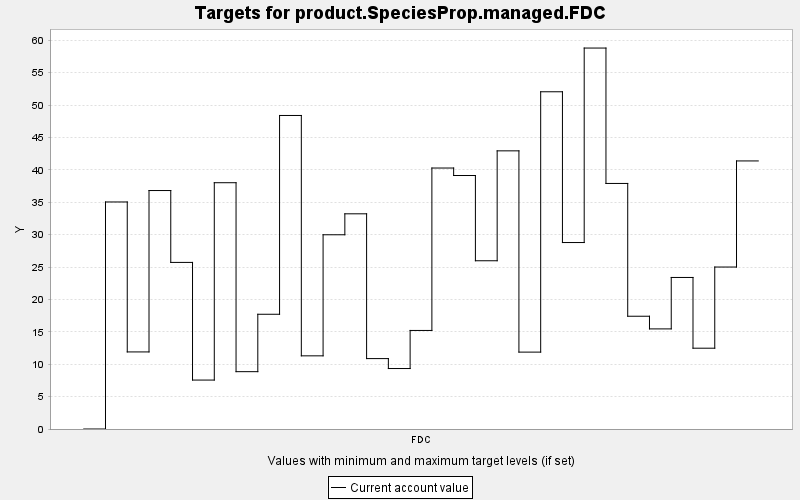

The data file committed next to this chart (first rows):
TARGET, PERIOD, YEAR, PERIODWIDTH, MINIMUM, MAXIMUM, MINWEIGHT, MAXWEIGHT, CURRENT, SUMMARY
product.SpeciesProp.managed.FDC, 0, 0, 10.0, 0.0, 10000, 1.0, 1.0, 0.0, 0.0
product.SpeciesProp.managed.FDC, 1, 10, 10.0, 0.0, 10000, 1.0, 1.0, 35.04, 0.0
product.SpeciesProp.managed.FDC, 2, 20, 10.0, 0.0, 10000, 1.0, 1.0, 11.9, 0.0
product.SpeciesProp.managed.FDC, 3, 30, 10.0, 0.0, 10000, 1.0, 1.0, 36.81, 0.0
product.SpeciesProp.managed.FDC, 4, 40, 10.0, 0.0, 10000, 1.0, 1.0, 25.71, 0.0
product.SpeciesProp.managed.FDC, 5, 50, 10.0, 0.0, 10000, 1.0, 1.0, 7.553, 0.0
product.SpeciesProp.managed.FDC, 6, 60, 10.0, 0.0, 10000, 1.0, 1.0, 38.01, 0.0
product.SpeciesProp.managed.FDC, 7, 70, 10.0, 0.0, 10000, 1.0, 1.0, 8.849, 0.0
product.SpeciesProp.managed.FDC, 8, 80, 10.0, 0.0, 10000, 1.0, 1.0, 17.71, 0.0
product.SpeciesProp.managed.FDC, 9, 90, 10.0, 0.0, 10000, 1.0, 1.0, 48.39, 0.0
product.SpeciesProp.managed.FDC, 10, 100, 10.0, 0.0, 10000, 1.0, 1.0, 11.29, 0.0
product.SpeciesProp.managed.FDC, 11, 110, 10.0, 0.0, 10000, 1.0, 1.0, 29.98, 0.0
product.SpeciesProp.managed.FDC, 12, 120, 10.0, 0.0, 10000, 1.0, 1.0, 33.21, 0.0
product.SpeciesProp.managed.FDC, 13, 130, 10.0, 0.0, 10000, 1.0, 1.0, 10.87, 0.0
product.SpeciesProp.managed.FDC, 14, 140, 10.0, 0.0, 10000, 1.0, 1.0, 9.333, 0.0
product.SpeciesProp.managed.FDC, 15, 150, 10.0, 0.0, 10000, 1.0, 1.0, 15.21, 0.0
product.SpeciesProp.managed.FDC, 16, 160, 10.0, 0.0, 10000, 1.0, 1.0, 40.28, 0.0
product.SpeciesProp.managed.FDC, 17, 170, 10.0, 0.0, 10000, 1.0, 1.0, 39.12, 0.0
product.SpeciesProp.managed.FDC, 18, 180, 10.0, 0.0, 10000, 1.0, 1.0, 25.97, 0.0
product.SpeciesProp.managed.FDC, 19, 190, 10.0, 0.0, 10000, 1.0, 1.0, 42.93, 0.0
product.SpeciesProp.managed.FDC, 20, 200, 10.0, 0.0, 10000, 1.0, 1.0, 11.87, 0.0
product.SpeciesProp.managed.FDC, 21, 210, 10.0, 0.0, 10000, 1.0, 1.0, 52.05, 0.0
product.SpeciesProp.managed.FDC, 22, 220, 10.0, 0.0, 10000, 1.0, 1.0, 28.78, 0.0
product.SpeciesProp.managed.FDC, 23, 230, 10.0, 0.0, 10000, 1.0, 1.0, 58.8, 0.0
product.SpeciesProp.managed.FDC, 24, 240, 10.0, 0.0, 10000, 1.0, 1.0, 37.9, 0.0
product.SpeciesProp.managed.FDC, 25, 250, 10.0, 0.0, 10000, 1.0, 1.0, 17.41, 0.0
product.SpeciesProp.managed.FDC, 26, 260, 10.0, 0.0, 10000, 1.0, 1.0, 15.45, 0.0
product.SpeciesProp.managed.FDC, 27, 270, 10.0, 0.0, 10000, 1.0, 1.0, 23.39, 0.0
product.SpeciesProp.managed.FDC, 28, 280, 10.0, 0.0, 10000, 1.0, 1.0, 12.47, 0.0
product.SpeciesProp.managed.FDC, 29, 290, 10.0, 0.0, 10000, 1.0, 1.0, 25, 0.0
product.SpeciesProp.managed.FDC, 30, 300, 10.0, 0.0, 10000, 1.0, 1.0, 41.37, 0.0
